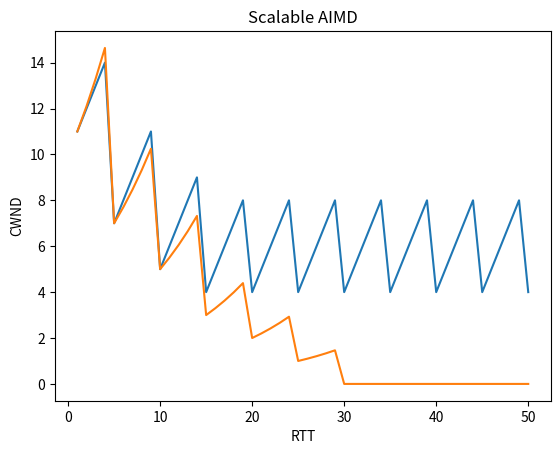

This figure's Python source:
import math
import matplotlib.pyplot as plt

def AIMD(a:int=1, b:float=0.5, cwnd:int=10, data_packet:tuple=(None, "Dropped"), RTT_tracker:list=[])->list:
    """This function mimics the Additive Increase and Multiplicative Decrease Mechanism in TCP Congestion Control.
 
    Parameters
    ----------
    a: int-type
    This constant controls the rate of Additive Increase. This optimises the efficiency of the network.
    
    b: float-type
    This constant controls the rate of Multiplicative Decrease. This optimises the fairness of the network.
    This value is between 0 (exclusive) and alpha (exclusive).
    
    With these two parameters, the network system converges to optimal network conditions where the fairness line intersects with the 
    efficiency line.
    
    cwnd: int-type
    This denotes the current window size.
    
    data_packet: tuple-type
    This represents the data packet to be transferred through the network.
    
    RTT_tracker: list-type
    This tracks the RTT to cwnd size.
    
    Returns
    -------
    cwnd load
    """
    _, status = data_packet
    
    if status == 'Transfer':
        cwnd += a
    else:
        cwnd = math.floor(cwnd * b)
        
    RTT_tracker.append(cwnd)
    
    return cwnd

def scalable_AIMD(a:int=1, b:float=0.5, cwnd:int=10, data_packet:tuple=(None, "Dropped"), RTT_trackerS:list=[])->list:

    _, status = data_packet
    
    if status == 'Transfer':
        cwnd = cwnd + 0.1 * cwnd
    else:
        cwnd = math.floor(cwnd * b)
        
    RTT_trackerS.append(cwnd)
    
    return cwnd

if __name__ == "__main__":
    # Set Up for Data
    data_packets = [(x, "Transfer") if x % 5 != 0 else (x, "Dropped") for x in range(1, 51)]
    
    # Parameters
    cwnd = 10
    a = 1
    b = 0.5
    
    # Iterate
    RTT_tracker = []
    for data_packet in data_packets:
        cwnd = AIMD(a, b, cwnd, data_packet, RTT_tracker)

    cwnd = 10
    
    RTT_trackerS = []
    for data_packet in data_packets:
        cwnd = scalable_AIMD(a, b, cwnd, data_packet, RTT_trackerS)

    # Visualise
    x, y = [], []
    for idx, cwnd in enumerate(RTT_tracker):
        print(f"RTT {idx + 1}:\t", cwnd)
        x.append(idx + 1)
        y.append(cwnd)
    
    plt.plot(x, y)
    plt.xlabel("RTT")
    plt.ylabel("CWND")
    plt.title(f"RTT vs CWND with a={a} and b={b}")
    plt.show()

    # Visualise for Scalable
    i, j = [], []
    for idx, cwnd in enumerate(RTT_trackerS):
        print(f"RTT {idx + 1}:\t", cwnd)
        i.append(idx + 1)
        j.append(cwnd)
    
    plt.plot(i, j)
    plt.xlabel("RTT")
    plt.ylabel("CWND")
    plt.title(f"Scalable AIMD")
    plt.show()